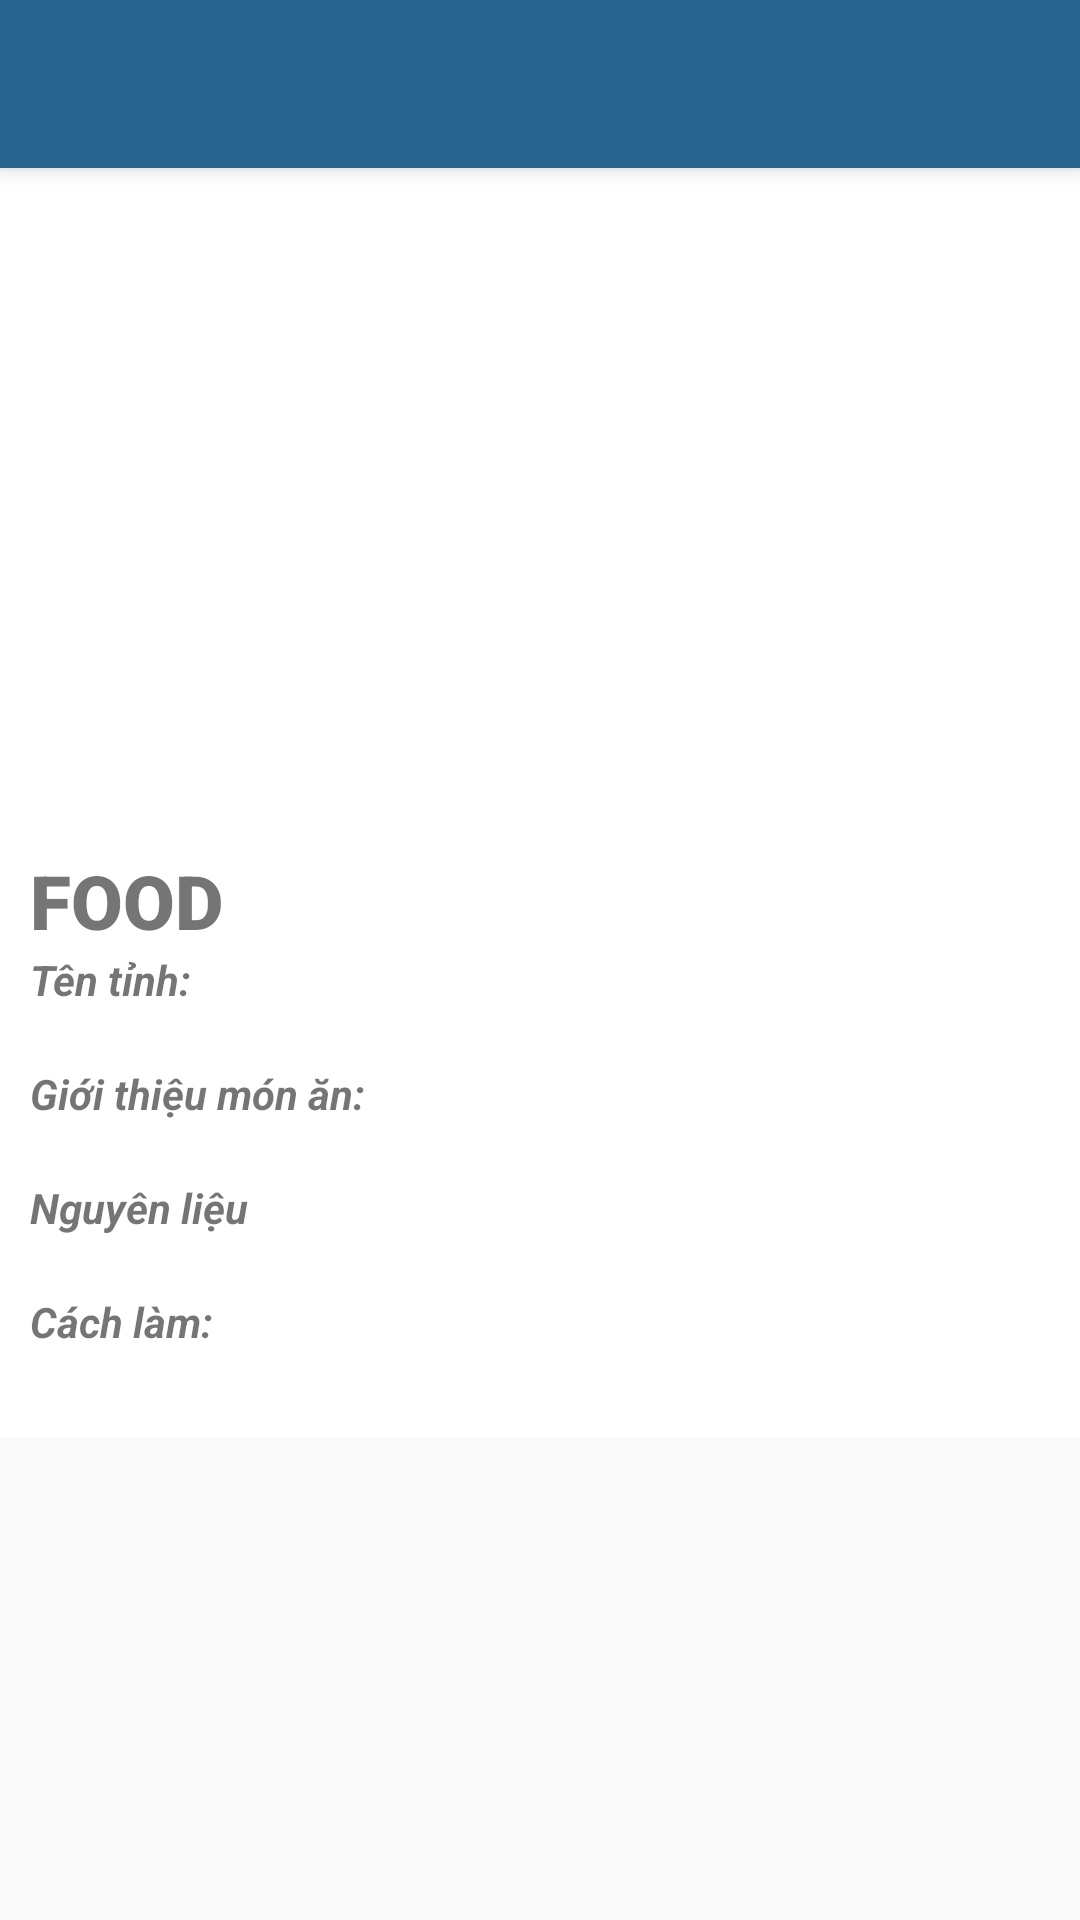

Android layout source for this screen:
<!-- AndroidManifest.xml: application theme AppTheme.ObjectDetection -->
<!-- res/layout/detail_food_1.xml -->
<?xml version="1.0" encoding="utf-8"?>
<androidx.coordinatorlayout.widget.CoordinatorLayout xmlns:android="http://schemas.android.com/apk/res/android"
    xmlns:app="http://schemas.android.com/apk/res-auto"
    xmlns:tools="http://schemas.android.com/tools"
    android:layout_width="match_parent"
    android:layout_height="match_parent"
    app:cardElevation="8dp"
    tools:context="com.food.lite.nckh.detection.DetailFood">

    <include
        android:id="@+id/my_toolbar"
        layout="@layout/toolbar"
        android:layout_width="match_parent"
        android:layout_height="?attr/actionBarSize"
        app:layout_scrollFlags="scroll|enterAlways"></include>

    <ScrollView
        android:layout_width="match_parent"
        android:layout_height="match_parent"
        android:paddingTop="50dp"
        >

        <LinearLayout
            android:layout_width="match_parent"
            android:layout_height="wrap_content"
            android:layout_marginBottom="8dp"
            android:background="@android:color/white"
            android:orientation="vertical"
            android:paddingBottom="10dp">

            <ImageView
                android:id="@+id/myimage"
                android:layout_width="match_parent"
                android:layout_height="700px"
                android:layout_gravity="center"></ImageView>

            <TextView
                android:id="@+id/food_name"
                android:layout_width="wrap_content"
                android:layout_height="wrap_content"
                android:layout_marginLeft="10dp"
                android:fontFamily="sans-serif-black"
                android:gravity="center_vertical|start"
                android:text="Food"
                android:textAllCaps="true"
                android:textSize="25sp"
                android:textStyle="bold"></TextView>

            <TextView
                android:id="@+id/tinh"
                android:layout_width="wrap_content"
                android:layout_height="wrap_content"
                android:layout_marginLeft="10dp"
                android:gravity="center_vertical|start"
                android:text="Tên tỉnh:"
                android:textStyle="bold|italic"></TextView>

            <TextView
                android:id="@+id/ten_tinh"
                android:layout_width="wrap_content"
                android:layout_height="wrap_content"
                android:layout_marginLeft="10dp"
                android:gravity="center_vertical|start"
                android:text=""
                android:textStyle="normal"></TextView>

            <TextView
                android:id="@+id/gioi_thieu"
                android:layout_width="wrap_content"
                android:layout_height="wrap_content"
                android:layout_marginLeft="10dp"
                android:gravity="center_vertical|start"
                android:text="Giới thiệu món ăn: "
                android:textStyle="bold|italic"></TextView>

            <TextView
                android:id="@+id/detail_gioithieu"
                android:layout_width="wrap_content"
                android:layout_height="wrap_content"
                android:layout_marginLeft="10dp"
                android:gravity="center_vertical|start"
                android:text=""
                android:textStyle="normal"></TextView>

            <TextView
                android:id="@+id/nguyen_lieu"
                android:layout_width="wrap_content"
                android:layout_height="wrap_content"
                android:layout_marginLeft="10dp"
                android:gravity="center_vertical|start"
                android:text="Nguyên liệu"
                android:textStyle="bold|italic"></TextView>

            <TextView
                android:id="@+id/detail_nguyenlieu"
                android:layout_width="wrap_content"
                android:layout_height="wrap_content"
                android:layout_marginLeft="10dp"
                android:gravity="center_vertical|start"
                android:text=""
                android:textStyle="normal"></TextView>

            <TextView
                android:id="@+id/cach_lam"
                android:layout_width="wrap_content"
                android:layout_height="wrap_content"
                android:layout_marginLeft="10dp"
                android:gravity="center_vertical|start"
                android:text="Cách làm: "
                android:textStyle="bold|italic"></TextView>

            <TextView
                android:id="@+id/detail_cachlam"
                android:layout_width="wrap_content"
                android:layout_height="wrap_content"
                android:layout_marginLeft="10dp"
                android:gravity="center_vertical|start"
                android:text=""
                android:textStyle="normal"></TextView>
        </LinearLayout>
    </ScrollView>

</androidx.coordinatorlayout.widget.CoordinatorLayout>
<!-- res/layout/toolbar.xml (included above) -->
<?xml version="1.0" encoding="utf-8"?>
<androidx.appcompat.widget.Toolbar xmlns:android="http://schemas.android.com/apk/res/android"
    android:layout_width="match_parent"
    android:layout_height="?attr/actionBarSize"
    android:background="@color/colorPrimary"
    android:elevation="4dp"
    android:theme="@style/Theme.AppCompat"></androidx.appcompat.widget.Toolbar>
<!-- resources referenced by this layout -->
<resources>
  <color name="colorPrimary">#26648E</color>
  <style name="AppTheme.ObjectDetection" parent="Theme.AppCompat.Light.NoActionBar">
          
          <item name="colorPrimary">@color/tfe_color_primary</item>
          <item name="colorPrimaryDark">@color/tfe_color_primary_dark</item>
          <item name="colorAccent">@color/tfe_color_accent</item>
      </style>
  <color name="tfe_color_primary">#26648E</color>
  <color name="tfe_color_primary_dark">#26648E</color>
  <color name="tfe_color_accent">#AEBDCA</color>
</resources>
